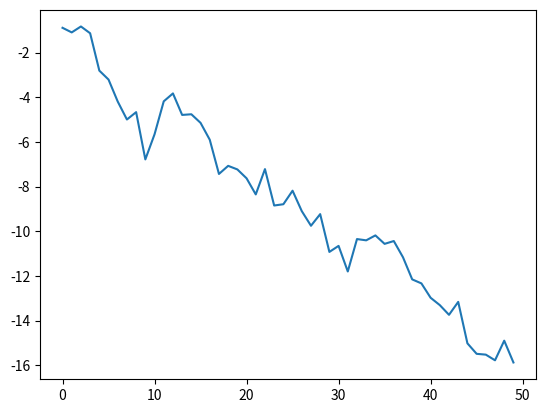

This chart was generated by the following Python code:
import pandas as panda
import  numpy as nm
import matplotlib.pyplot as plt


def area(x ,y = 1) :
   return x * y

def multipleReturns ():
    first = int(1)
    second = int(2)
    third = int(3)
    return  first, second,third

def attempt_float(x):
    try:
        return float(x)
    except:
        return x

result = area(5, 2)

print(" Result is ",result)

result = area(5)
print(" Result Default values is ",result)

## Print Hello World 3 times

print("Hello World "*3)

x = 1

fruitList = {'Apple','Orange','Mango','Grapes'}

for fruit in fruitList :
    print(fruit)

for number in range(6):
    print(number)


for x in range(2,6):
    print(x)

message = "Hello World "

print(message*2)
print(message[0])
print(message[2:5])
print(message[-4])

# BOTH Refer to new object fruitNewList and fruitList
print(fruitList)
fruitNewList=fruitList
print(fruitNewList)
fruitList.add("Mongo")
print(fruitNewList);

str = "This is String"
num = str.count('s')
print(" Count is ",num)

cibil_score = 450

status = "Approved" if(cibil_score  > 750 ) else "Reject";

print(" Loan status is ",status)

employeeTuple = tuple(["Sandeep","370941",37.22,31])
employeeList = tuple([("Sandeep","370941",37.22,31),("San","370",37.22,30),("Deep","941",37.22,31)])

print("************"*2)
for name,empId,perDay,age in employeeList:
    print(" Record ",name,empId,perDay,age)

strings = ['a', 'as', 'bat', 'car', 'dove', 'python']

first,second,third = multipleReturns()
print(first)
print(second)
print(third)



#numPandaArray = nm.random.randn(2,2)

#print(numPandaArray)

numPandaArray = nm.array([[1,2,3,4],[5,6,7,8]])


print(numPandaArray)

print(numPandaArray.sum())
print(numPandaArray.max())
print(numPandaArray.min())

plt.plot(nm.random.randn(50).cumsum())